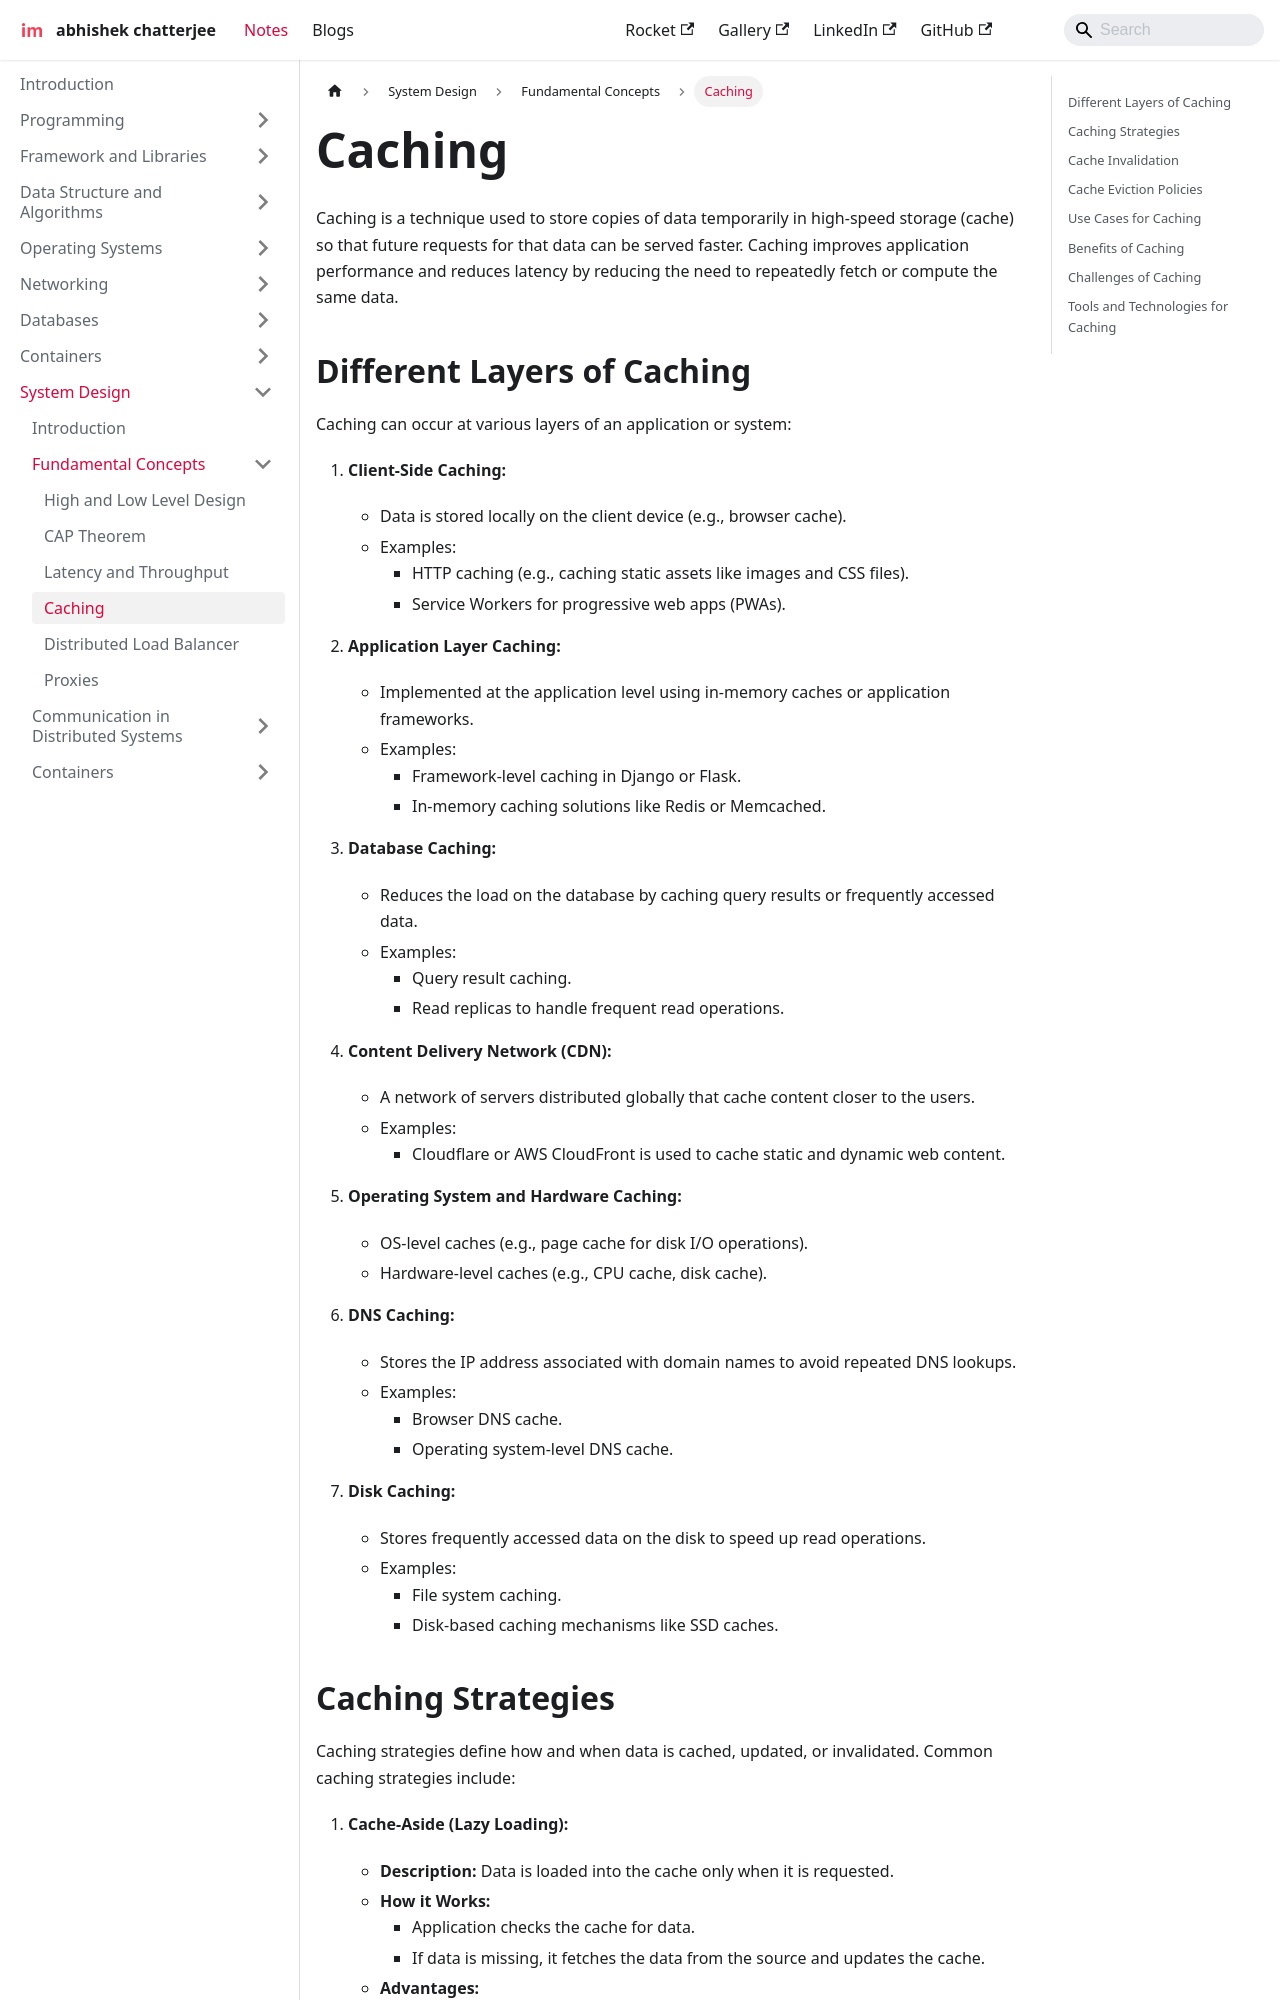

repository: imdeepmind/imdeepmind.github.io · page: docs/system-design/fundamental-concepts/caching/index.html · generator: docusaurus

---
sidebar_position: 4
---

# Caching

Caching is a technique used to store copies of data temporarily in high-speed storage (cache) so that future requests for that data can be served faster. Caching improves application performance and reduces latency by reducing the need to repeatedly fetch or compute the same data.

## Different Layers of Caching

Caching can occur at various layers of an application or system:

1. **Client-Side Caching:**

   - Data is stored locally on the client device (e.g., browser cache).
   - Examples:
     - HTTP caching (e.g., caching static assets like images and CSS files).
     - Service Workers for progressive web apps (PWAs).

2. **Application Layer Caching:**

   - Implemented at the application level using in-memory caches or application frameworks.
   - Examples:
     - Framework-level caching in Django or Flask.
     - In-memory caching solutions like Redis or Memcached.

3. **Database Caching:**

   - Reduces the load on the database by caching query results or frequently accessed data.
   - Examples:
     - Query result caching.
     - Read replicas to handle frequent read operations.

4. **Content Delivery Network (CDN):**

   - A network of servers distributed globally that cache content closer to the users.
   - Examples:
     - Cloudflare or AWS CloudFront is used to cache static and dynamic web content.

5. **Operating System and Hardware Caching:**

   - OS-level caches (e.g., page cache for disk I/O operations).
   - Hardware-level caches (e.g., CPU cache, disk cache).

6. **DNS Caching:**

   - Stores the IP address associated with domain names to avoid repeated DNS lookups.
   - Examples:
     - Browser DNS cache.
     - Operating system-level DNS cache.

7. **Disk Caching:**

   - Stores frequently accessed data on the disk to speed up read operations.
   - Examples:
     - File system caching.
     - Disk-based caching mechanisms like SSD caches.
